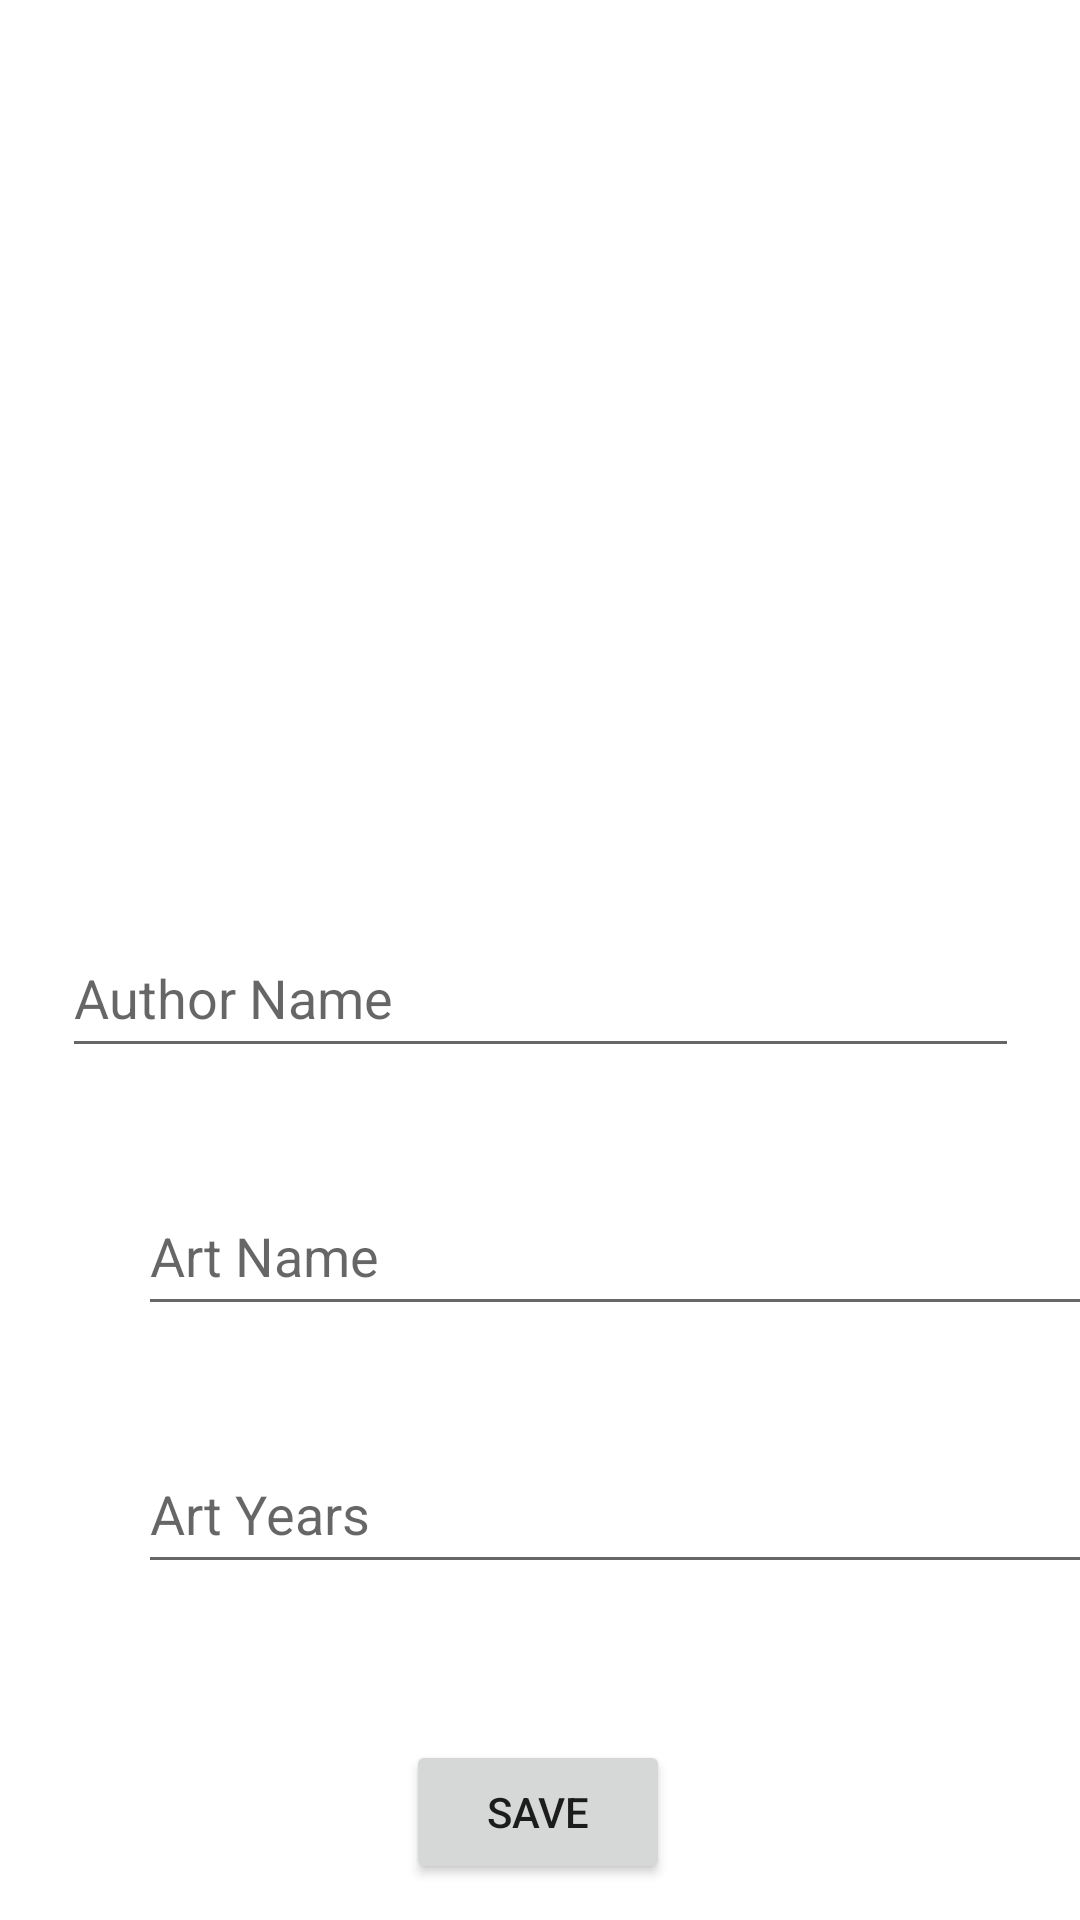

Reconstruct the res/layout file that produces this screen, plus the resources it refers to.
<!-- AndroidManifest.xml: application theme Theme.TestHazirlik -->
<!-- res/layout/fragments_details.xml -->
<?xml version="1.0" encoding="utf-8"?>
<androidx.constraintlayout.widget.ConstraintLayout xmlns:android="http://schemas.android.com/apk/res/android"
    xmlns:tools="http://schemas.android.com/tools"
    android:layout_width="match_parent"
    android:layout_height="match_parent"
    xmlns:app="http://schemas.android.com/apk/res-auto">

    <ImageView
        android:id="@+id/imageView"
        android:layout_width="163dp"
        android:layout_height="179dp"
        android:layout_marginStart="124dp"
        android:layout_marginTop="83dp"
        android:layout_marginEnd="124dp"
        app:layout_constraintEnd_toEndOf="parent"
        app:layout_constraintStart_toStartOf="parent"
        app:layout_constraintTop_toTopOf="parent"
        app:srcCompat="@drawable/ic_launcher_background" />

    <EditText
        android:id="@+id/authorEditText"
        android:layout_width="319dp"
        android:layout_height="50dp"
        android:layout_marginStart="46dp"
        android:layout_marginTop="44dp"
        android:layout_marginEnd="46dp"
        android:ems="10"
        android:hint="Author Name"
        android:inputType="textPersonName"
        app:layout_constraintEnd_toEndOf="parent"
        app:layout_constraintStart_toStartOf="parent"
        app:layout_constraintTop_toBottomOf="@+id/imageView" />

    <EditText
        android:id="@+id/artYearsEditText"
        android:layout_width="319dp"
        android:layout_height="50dp"
        android:layout_marginStart="46dp"
        android:layout_marginTop="36dp"
        android:layout_marginEnd="46dp"
        android:ems="10"
        android:hint="Art Years"
        android:inputType="textPersonName"
        app:layout_constraintEnd_toEndOf="parent"
        app:layout_constraintHorizontal_bias="0.0"
        app:layout_constraintStart_toStartOf="parent"
        app:layout_constraintTop_toBottomOf="@+id/artNamEditText" />

    <EditText
        android:id="@+id/artNamEditText"
        android:layout_width="319dp"
        android:layout_height="50dp"
        android:layout_marginStart="46dp"
        android:layout_marginTop="36dp"
        android:layout_marginEnd="46dp"
        android:ems="10"
        android:hint="Art Name"
        android:inputType="textPersonName"
        app:layout_constraintEnd_toEndOf="parent"
        app:layout_constraintHorizontal_bias="0.0"
        app:layout_constraintStart_toStartOf="parent"
        app:layout_constraintTop_toBottomOf="@+id/authorEditText" />

    <Button
        android:id="@+id/saveButton"
        android:layout_width="wrap_content"
        android:layout_height="wrap_content"
        android:layout_marginTop="52dp"
        android:text="Save"
        app:layout_constraintEnd_toEndOf="parent"
        app:layout_constraintHorizontal_bias="0.498"
        app:layout_constraintStart_toStartOf="parent"
        app:layout_constraintTop_toBottomOf="@+id/artYearsEditText" />

</androidx.constraintlayout.widget.ConstraintLayout>
<!-- resources referenced by this layout -->
<resources>
  <style name="Theme.TestHazirlik" parent="Theme.MaterialComponents.DayNight.DarkActionBar">
          
          <item name="colorPrimary">@color/purple_500</item>
          <item name="colorPrimaryVariant">@color/purple_700</item>
          <item name="colorOnPrimary">@color/white</item>
          
          <item name="colorSecondary">@color/teal_200</item>
          <item name="colorSecondaryVariant">@color/teal_700</item>
          <item name="colorOnSecondary">@color/black</item>
          
          <item name="android:statusBarColor" tools:targetApi="l">?attr/colorPrimaryVariant</item>
          
      </style>
  <!-- not gathered from this repository: default colours our renderer supplied (Android Studio template values) -->
  <color name="purple_500">#FF6200EE</color>
  <color name="purple_700">#FF3700B3</color>
  <color name="teal_200">#FF03DAC5</color>
  <color name="teal_700">#FF018786</color>
  <color name="black">#FF000000</color>
  <color name="white">#FFFFFFFF</color>
</resources>
